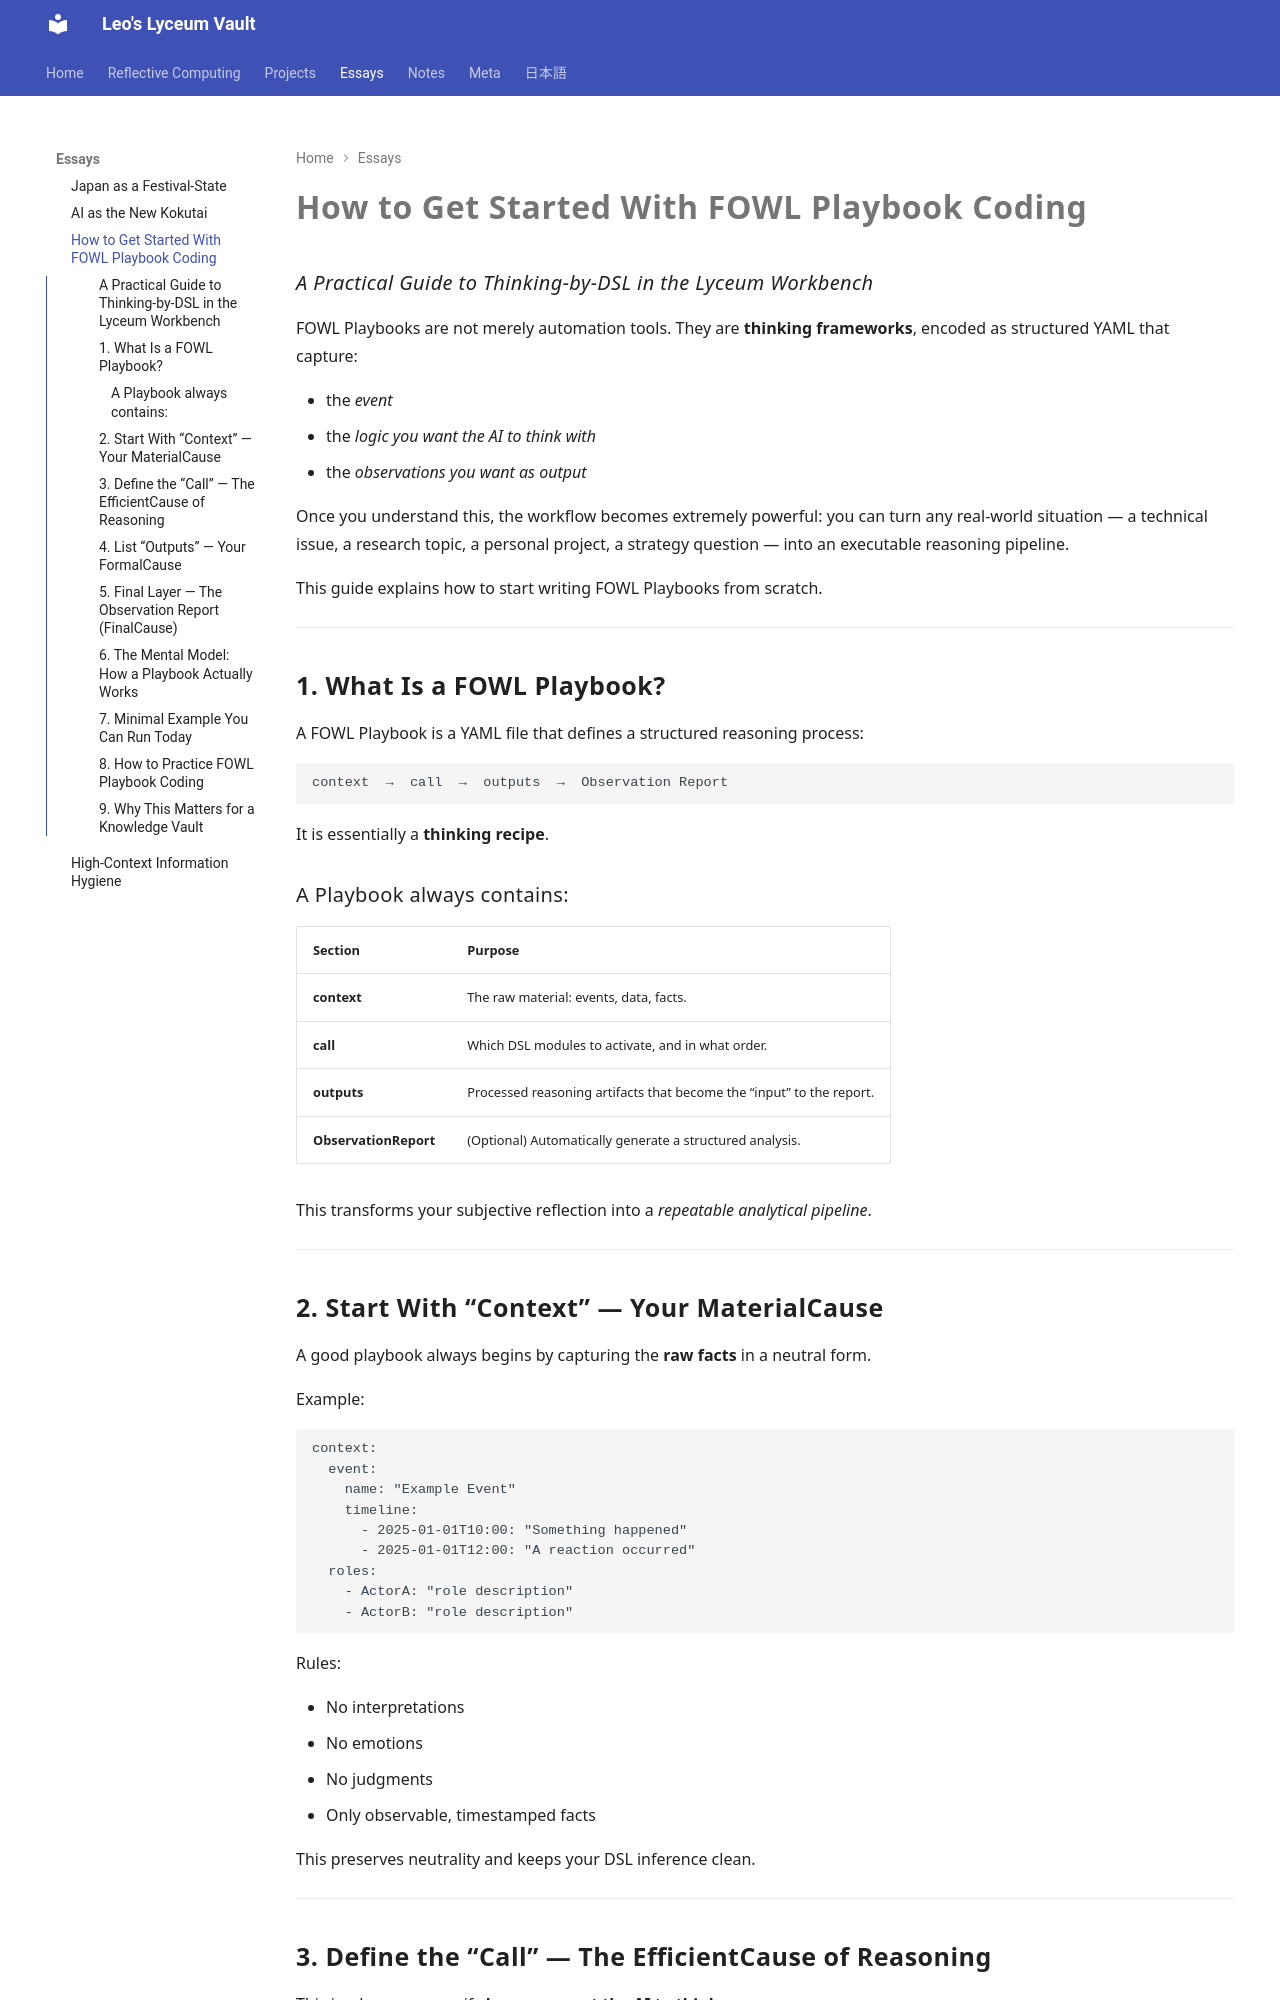

repository: leo-nakayama/leo-nakayama.github.io · page: essays/how-to-start-fowl-playbook-coding/index.html · generator: mkdocs

# **How to Get Started With FOWL Playbook Coding**

### *A Practical Guide to Thinking-by-DSL in the Lyceum Workbench*

FOWL Playbooks are not merely automation tools.
They are **thinking frameworks**, encoded as structured YAML that capture:

* the *event*
* the *logic you want the AI to think with*
* the *observations you want as output*

Once you understand this, the workflow becomes extremely powerful:
you can turn any real-world situation — a technical issue, a research topic, a personal project, a strategy question — into an executable reasoning pipeline.

This guide explains how to start writing FOWL Playbooks from scratch.

---

## **1. What Is a FOWL Playbook?**

A FOWL Playbook is a YAML file that defines a structured reasoning process:

```
context  →  call  →  outputs  →  Observation Report
```

It is essentially a **thinking recipe**.

### A Playbook always contains:

| Section               | Purpose                                                              |
| --------------------- | -------------------------------------------------------------------- |
| **context**           | The raw material: events, data, facts.                               |
| **call**              | Which DSL modules to activate, and in what order.                    |
| **outputs**           | Processed reasoning artifacts that become the “input” to the report. |
| **ObservationReport** | (Optional) Automatically generate a structured analysis.             |

This transforms your subjective reflection into a *repeatable analytical pipeline*.

---
